Image classification data set "Dataset" (cel-esx/EGL314_TeamB on GitHub). Class labels (7): background, bird, moose, palm, spider, swan, wolf.

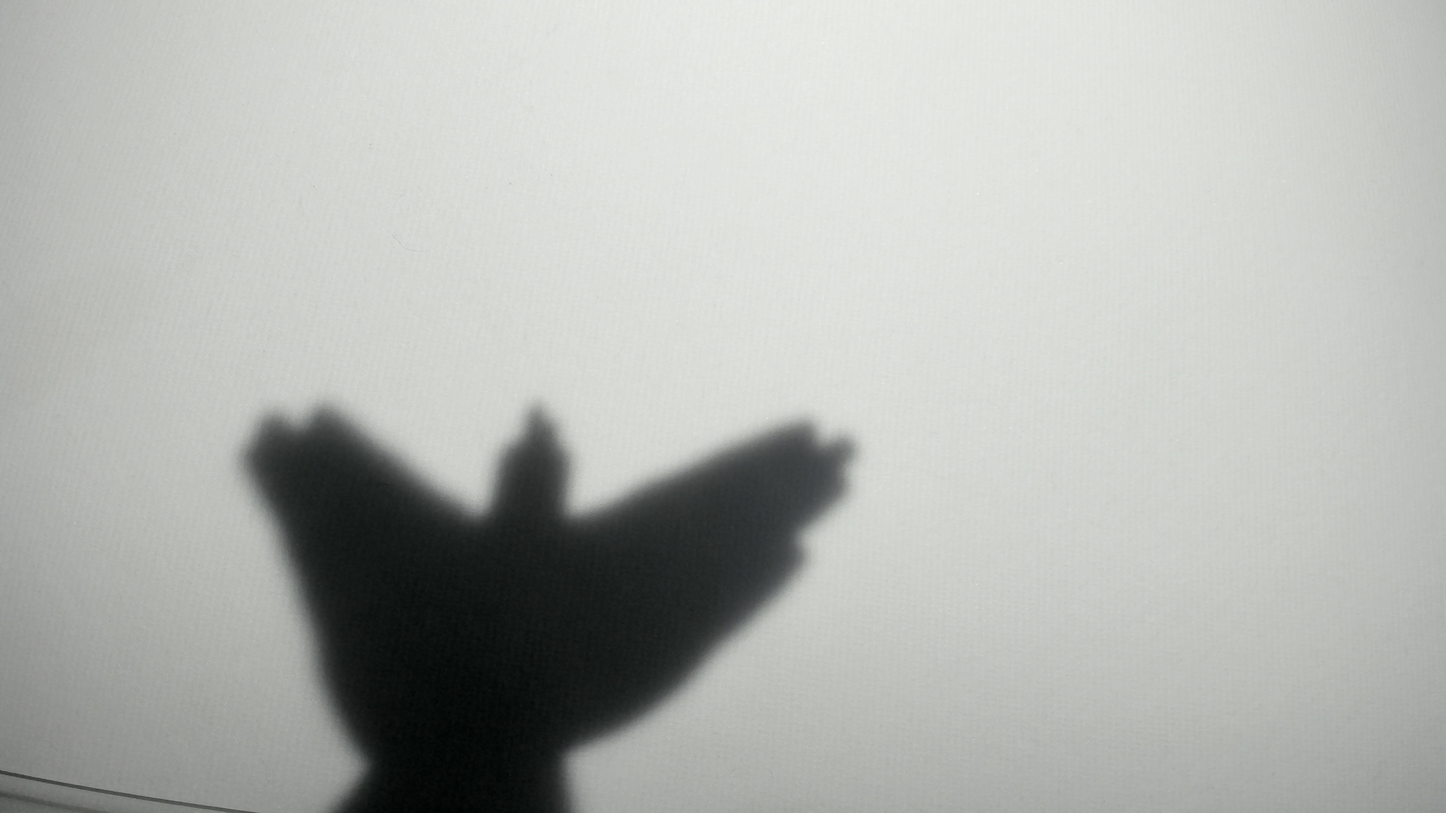
Label: bird

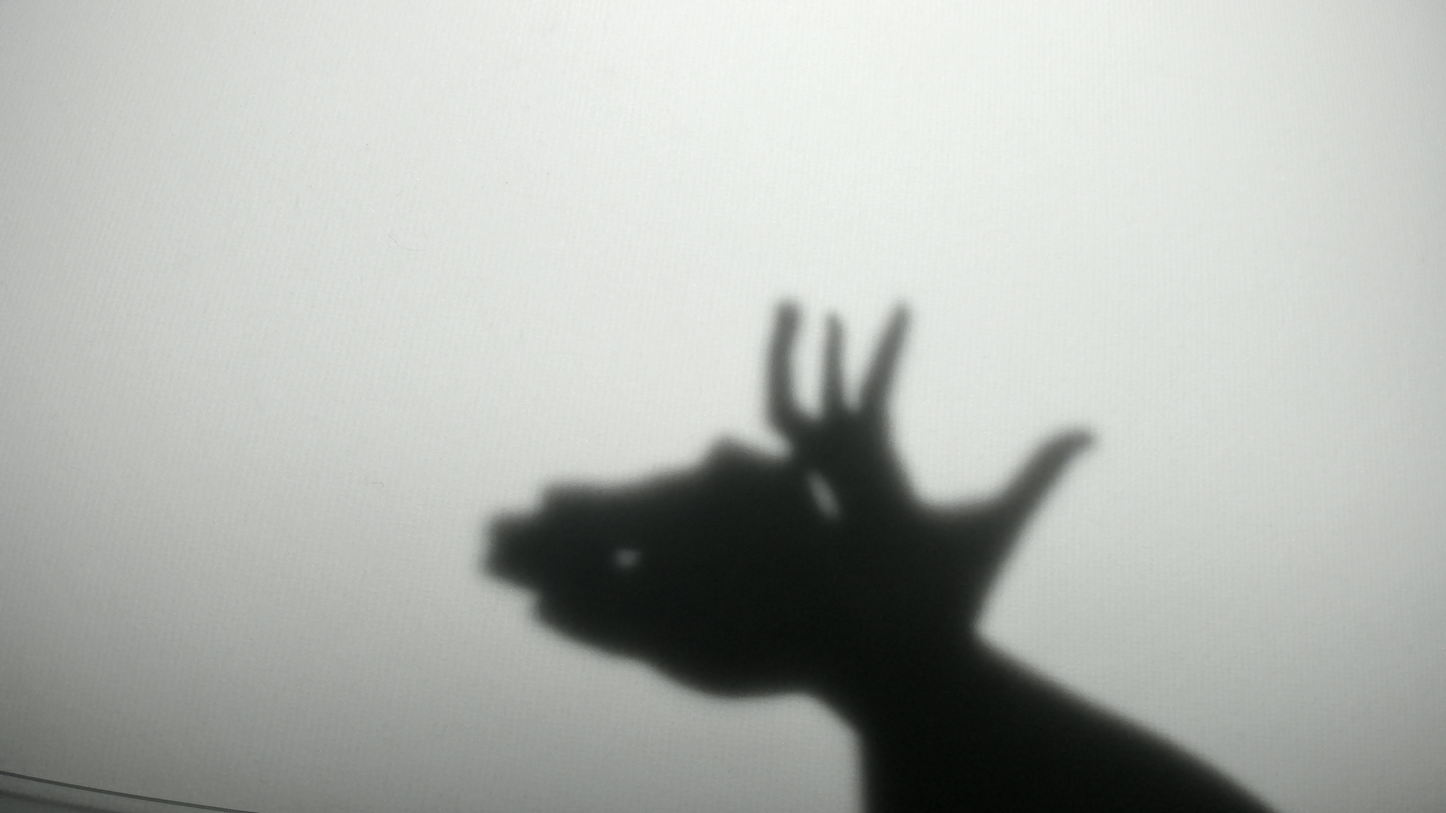
Label: moose

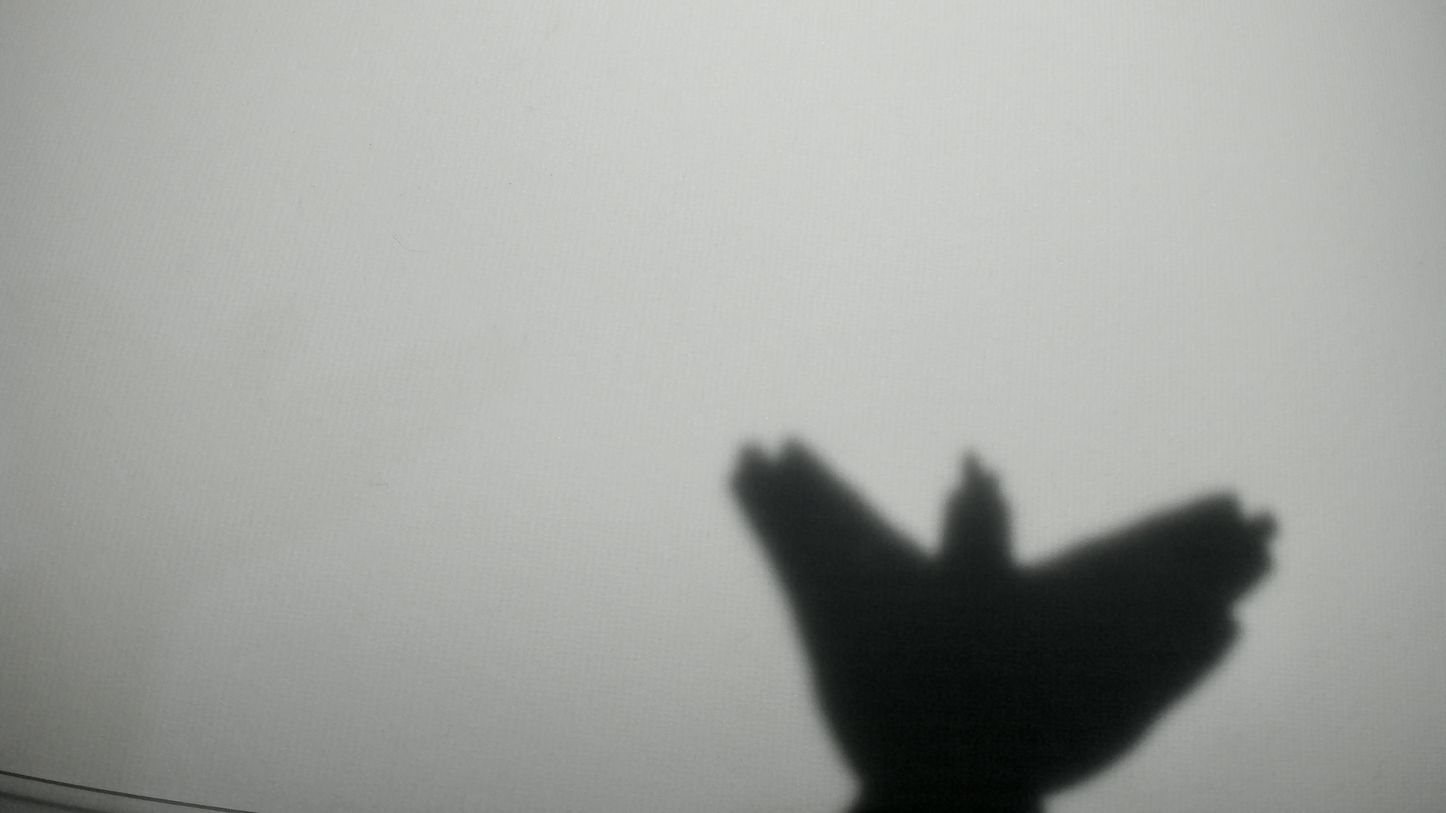
Label: bird

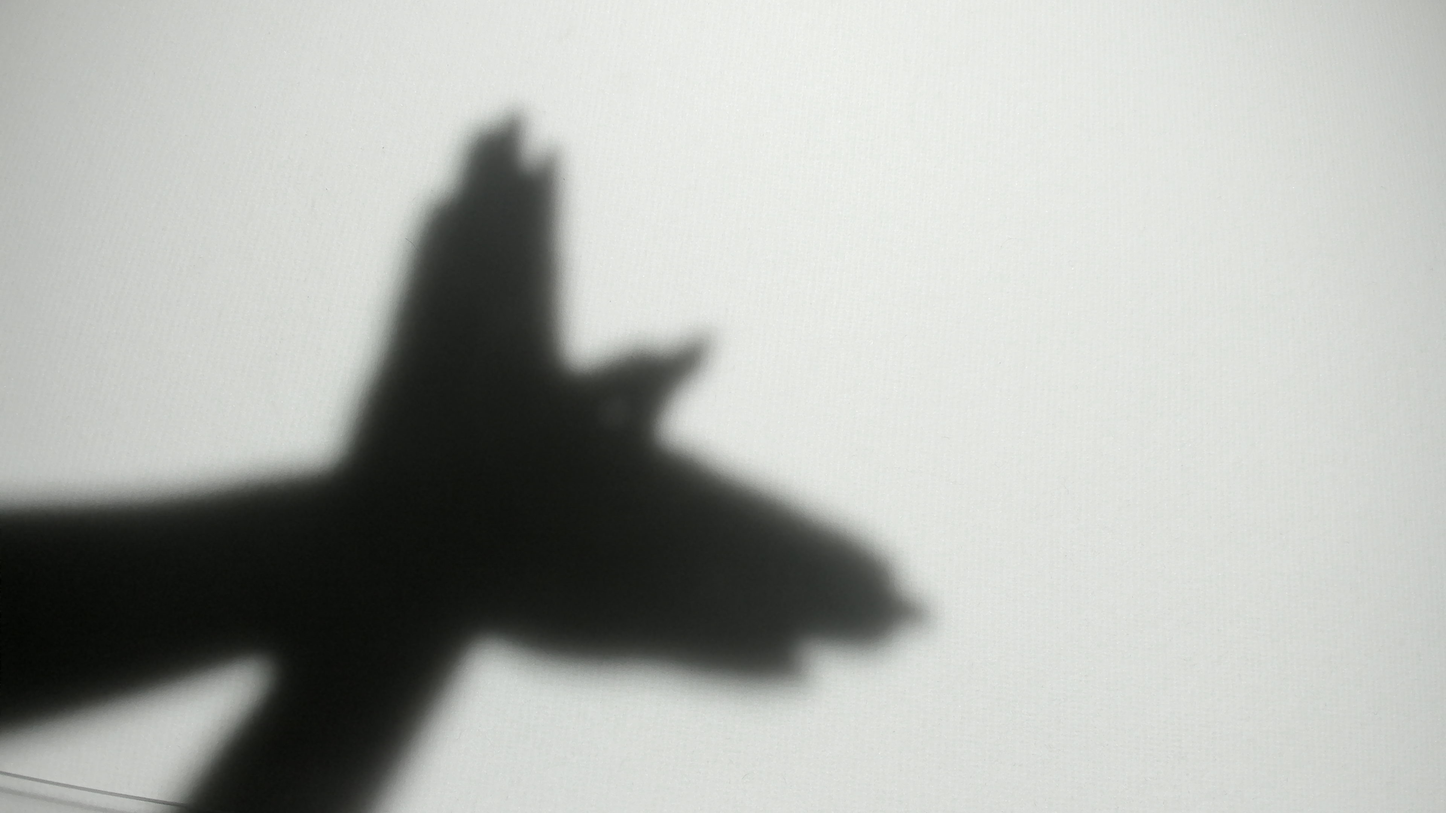
Label: bird

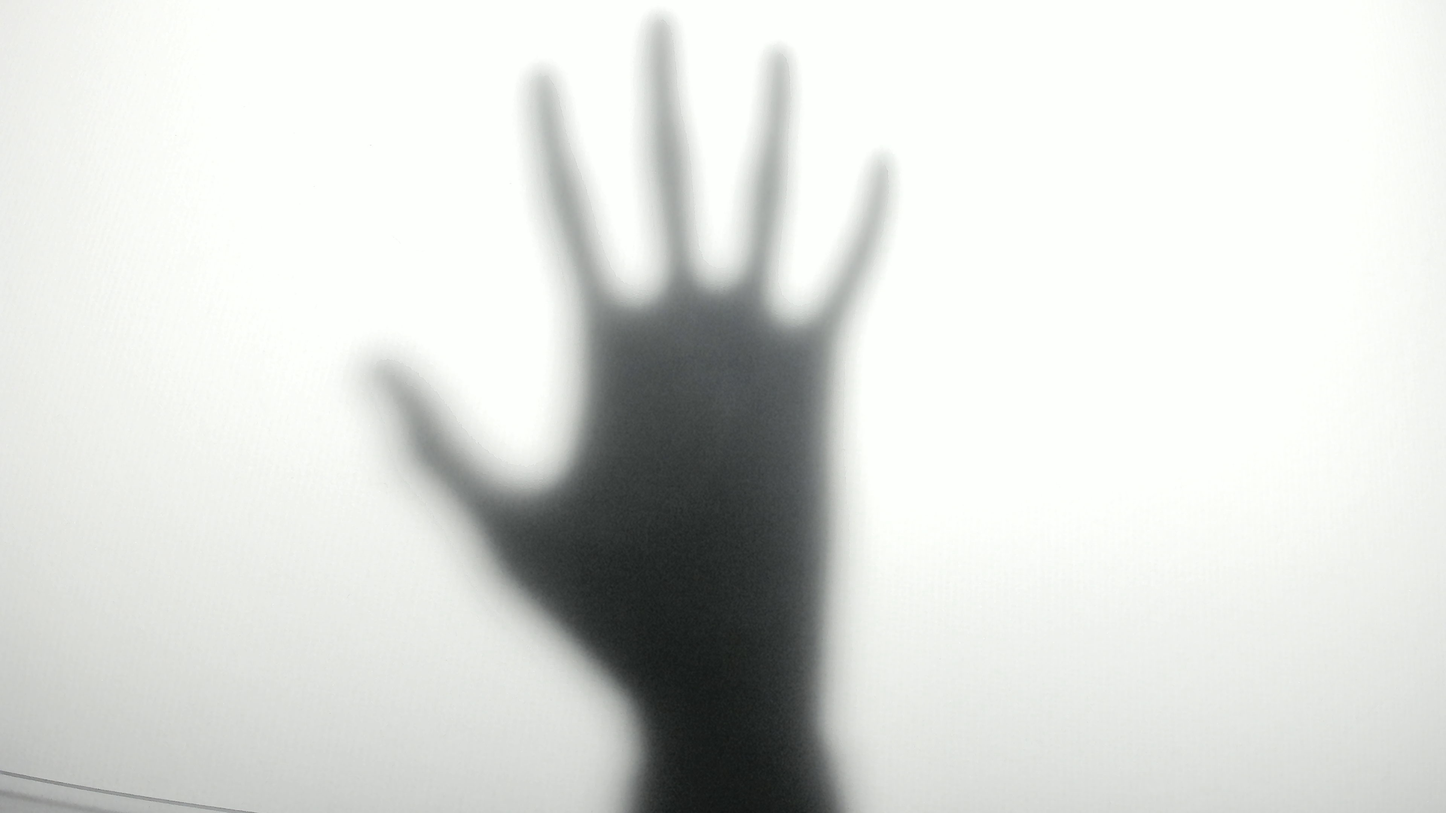
Label: palm

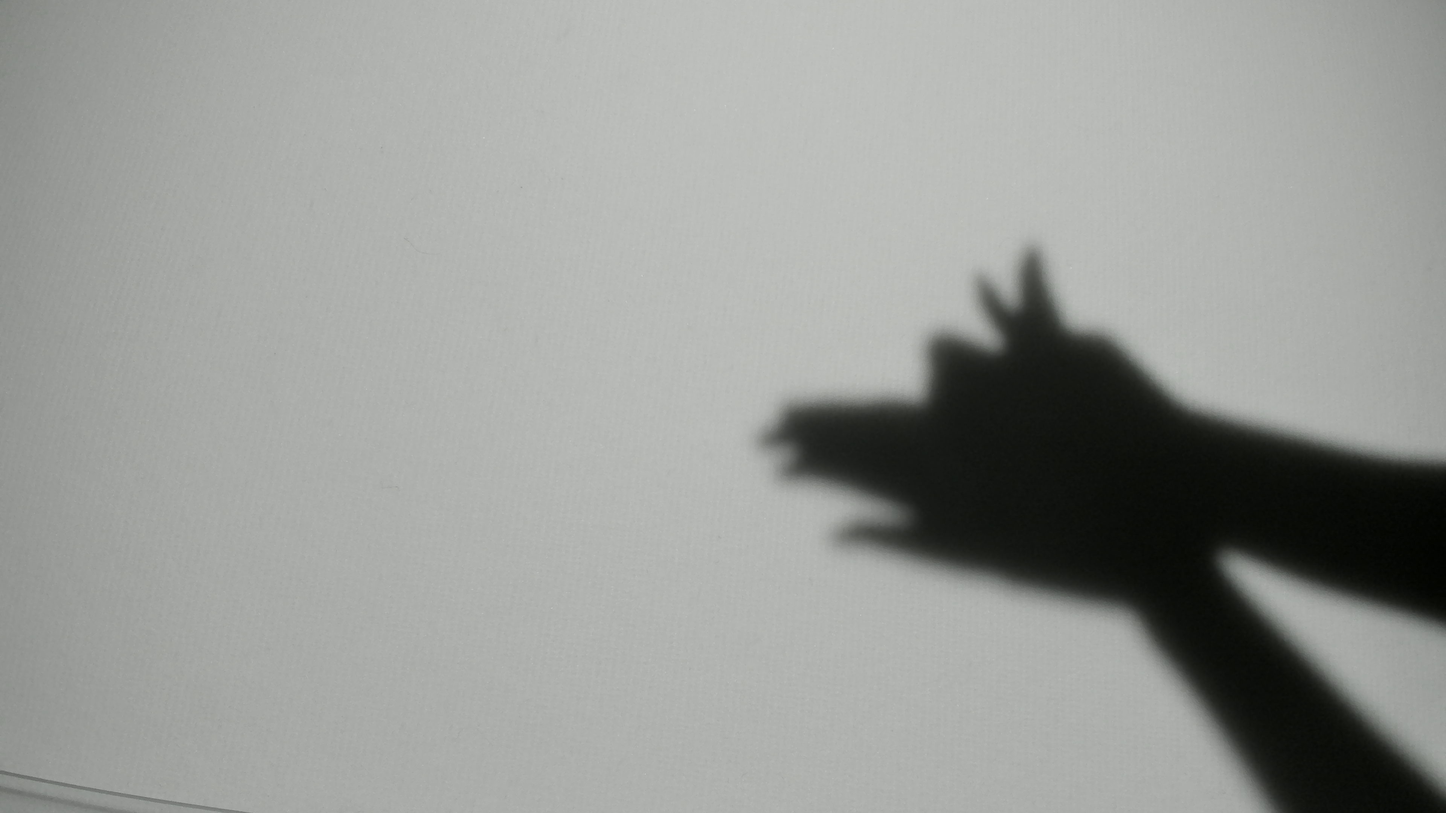
Label: wolf
